Run: headless pygame with SDL's dummy video driver; simulated clock (each Clock.tick advances the game by its frame time, no real sleeping); random seed 0; keys injected as events and as key.get_pressed() state; no mouse input.
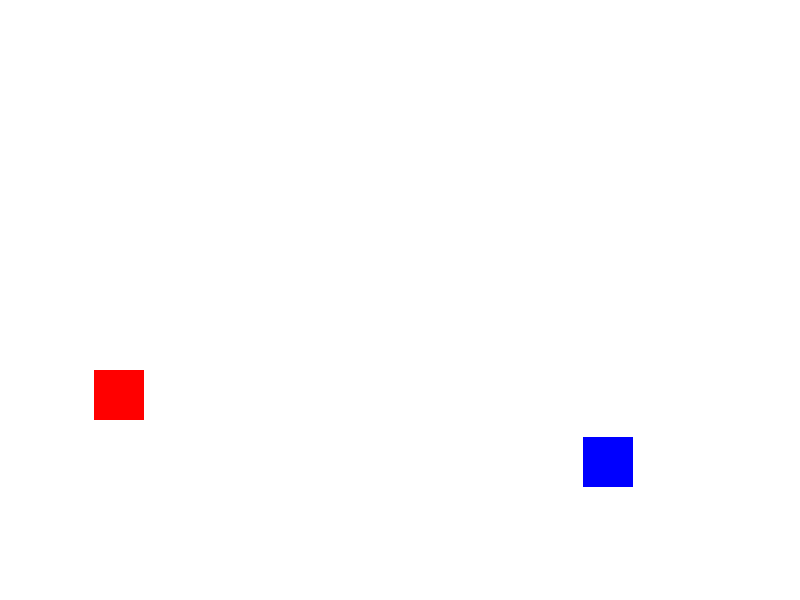
Frame 1 of 4 · flips 1–60 · no input
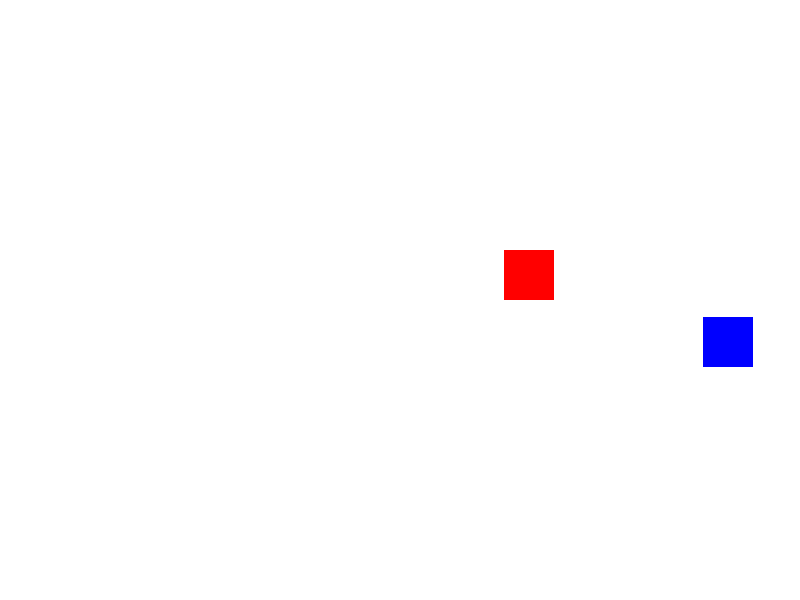
Frame 2 of 4 · flips 61–180 · tapped SPACE, RETURN · held RIGHT (→), D
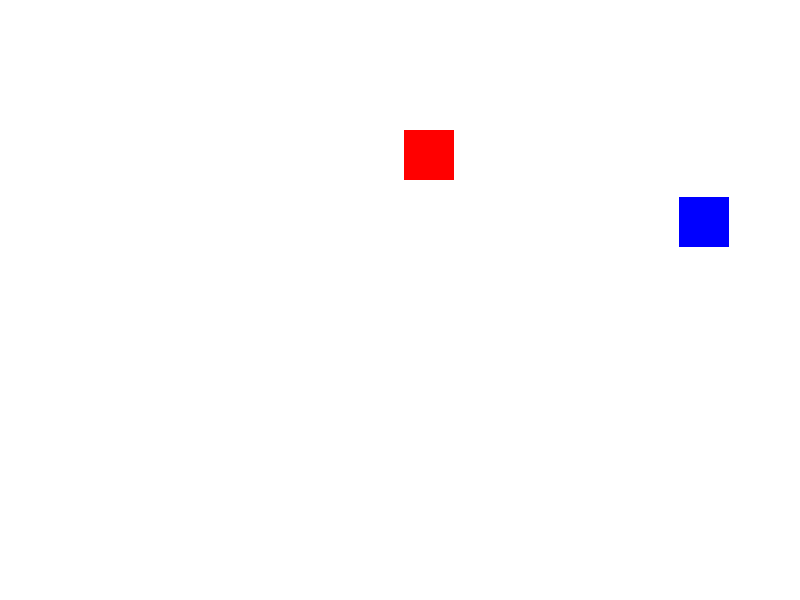
Frame 3 of 4 · flips 181–300 · held DOWN (↓), S
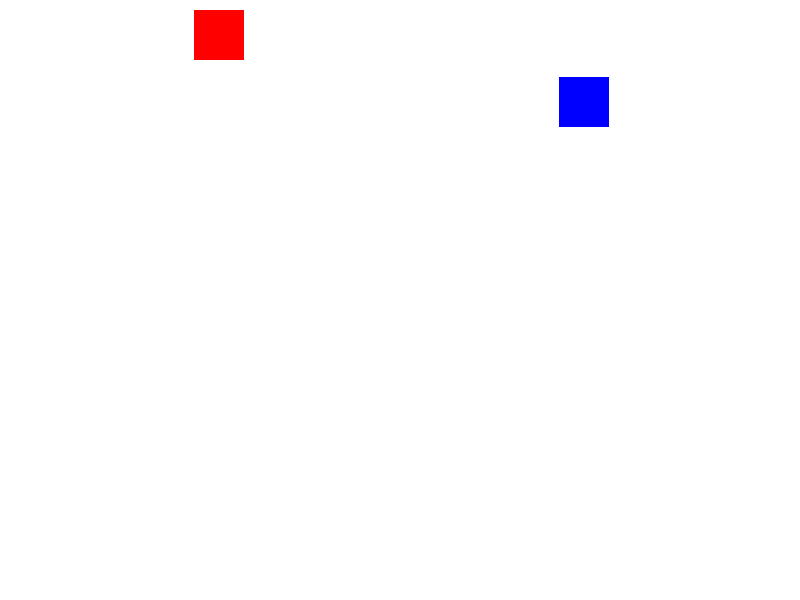
Frame 4 of 4 · flips 301–420 · held LEFT (←), A, UP (↑), W

The pygame program that drew these frames:

# -*- coding: utf-8 -*-
"""
Created on Fri Mar 22 09:38:33 2024

@author: marve
"""

import pygame
import random

# Initialize Pygame
pygame.init()

# Set up the screen
screen_width, screen_height = 800, 600
screen = pygame.display.set_mode((screen_width, screen_height))
pygame.display.set_caption("Moving Objects Example")

# Define colors
WHITE = (255, 255, 255)
RED = (255, 0, 0)
BLUE = (0, 0, 255)

# Define Player class
class Player(pygame.sprite.Sprite):
    def __init__(self, color, width, height):
        super().__init__()
        # Create a surface and rectangle for the player
        self.image = pygame.Surface([width, height])
        self.image.fill(color)
        self.rect = self.image.get_rect()
        # Set initial position randomly
        self.rect.x = random.randint(0, screen_width - width)
        self.rect.y = random.randint(0, screen_height - height)
        # Set initial speed
        self.dx = random.randint(-5, 5)
        self.dy = random.randint(-5, 5)

    def update(self):
        # Move the player
        self.rect.x += self.dx
        self.rect.y += self.dy
        # Check boundaries and bounce if necessary
        if self.rect.left < 0 or self.rect.right > screen_width:
            self.dx *= -1
        if self.rect.top < 0 or self.rect.bottom > screen_height:
            self.dy *= -1

# Create instances of Player class
player1 = Player(RED, 50, 50)
player2 = Player(BLUE, 50, 50)

# Group sprites
all_sprites = pygame.sprite.Group()
all_sprites.add(player1, player2)

# Main loop
running = True
clock = pygame.time.Clock()
while running:
    # Handle events
    for event in pygame.event.get():
        if event.type == pygame.QUIT:
            running = False

    # Update sprites
    all_sprites.update()

    # Clear the screen
    screen.fill(WHITE)

    # Draw sprites
    all_sprites.draw(screen)

    # Update the display
    pygame.display.flip()

    # Cap the frame rate
    clock.tick(60)

# Quit Pygame
pygame.quit()
